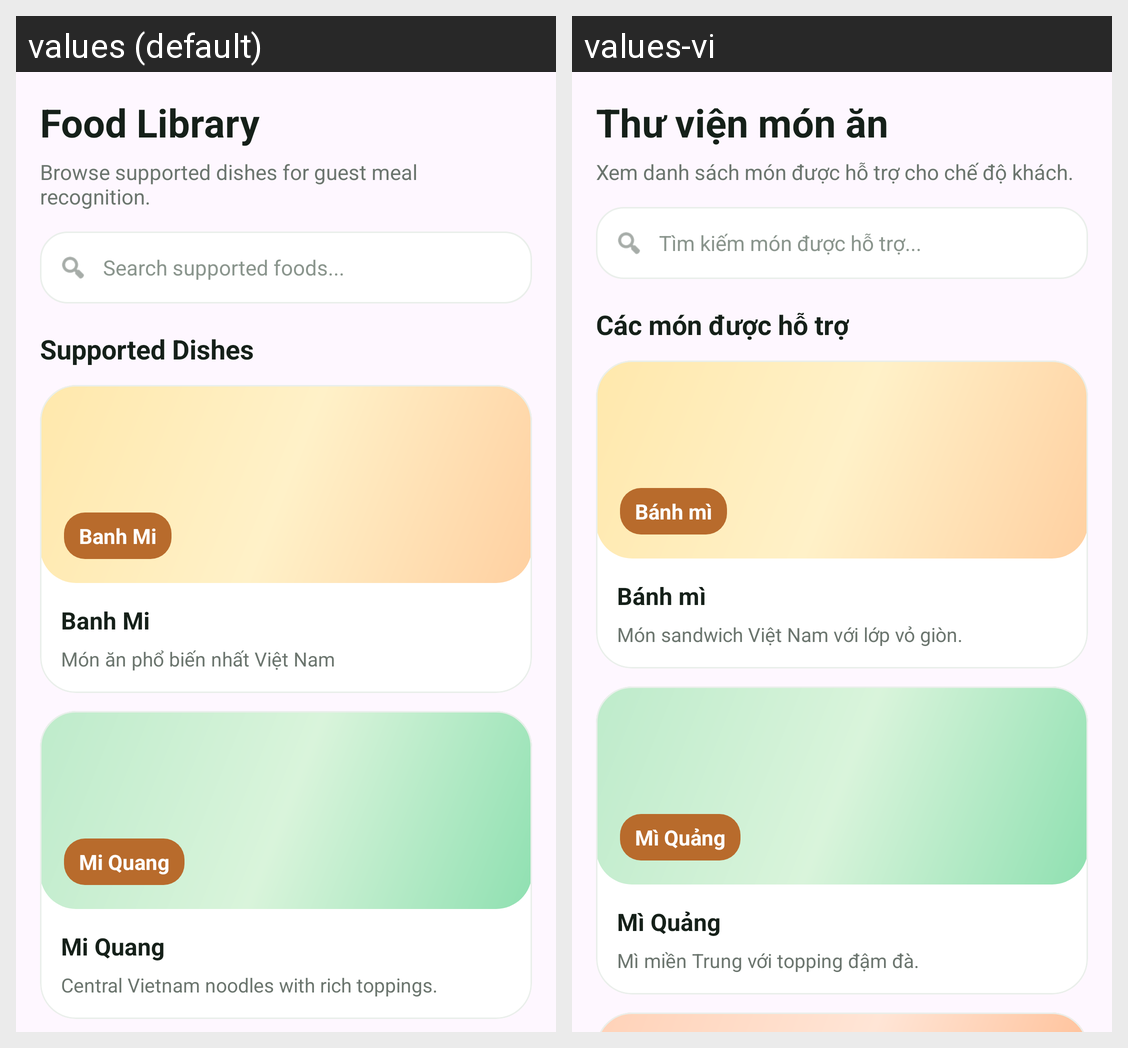

The same Android screen rendered under two of its app's locales, left to right. List the strings drawn on it with the default value and each locale's translation.
Android screen res/layout/fragment_foods.xml rendered under 2 locales, left to right: values (default), values-vi. Device: Nexus 5 (rendered at 1080×1920; each locale shown at half size, 540×960, under a caption strip naming it); theme Theme.REGFood.
Strings drawn on this screen, with the default value and each locale's value (text and hints the layout hard-codes, and strings that could not be matched under every locale, appear in the picture but are not listed):

foods_title
  values: Food Library
  values-vi: Thư viện món ăn

foods_subtitle
  values: Browse supported dishes for guest meal recognition.
  values-vi: Xem danh sách món được hỗ trợ cho chế độ khách.

foods_search_hint
  values: Search supported foods...
  values-vi: Tìm kiếm món được hỗ trợ...

foods_section_supported
  values: Supported Dishes
  values-vi: Các món được hỗ trợ

foods_item_1
  values: Banh Mi
  values-vi: Bánh mì

foods_item_1_short
  values: Banh Mi
  values-vi: Bánh mì

foods_item_1_desc
  values: Món ăn phổ biến nhất Việt Nam
  values-vi: Món sandwich Việt Nam với lớp vỏ giòn.

foods_item_2
  values: Mi Quang
  values-vi: Mì Quảng

foods_item_2_short
  values: Mi Quang
  values-vi: Mì Quảng

foods_item_2_desc
  values: Central Vietnam noodles with rich toppings.
  values-vi: Mì miền Trung với topping đậm đà.
